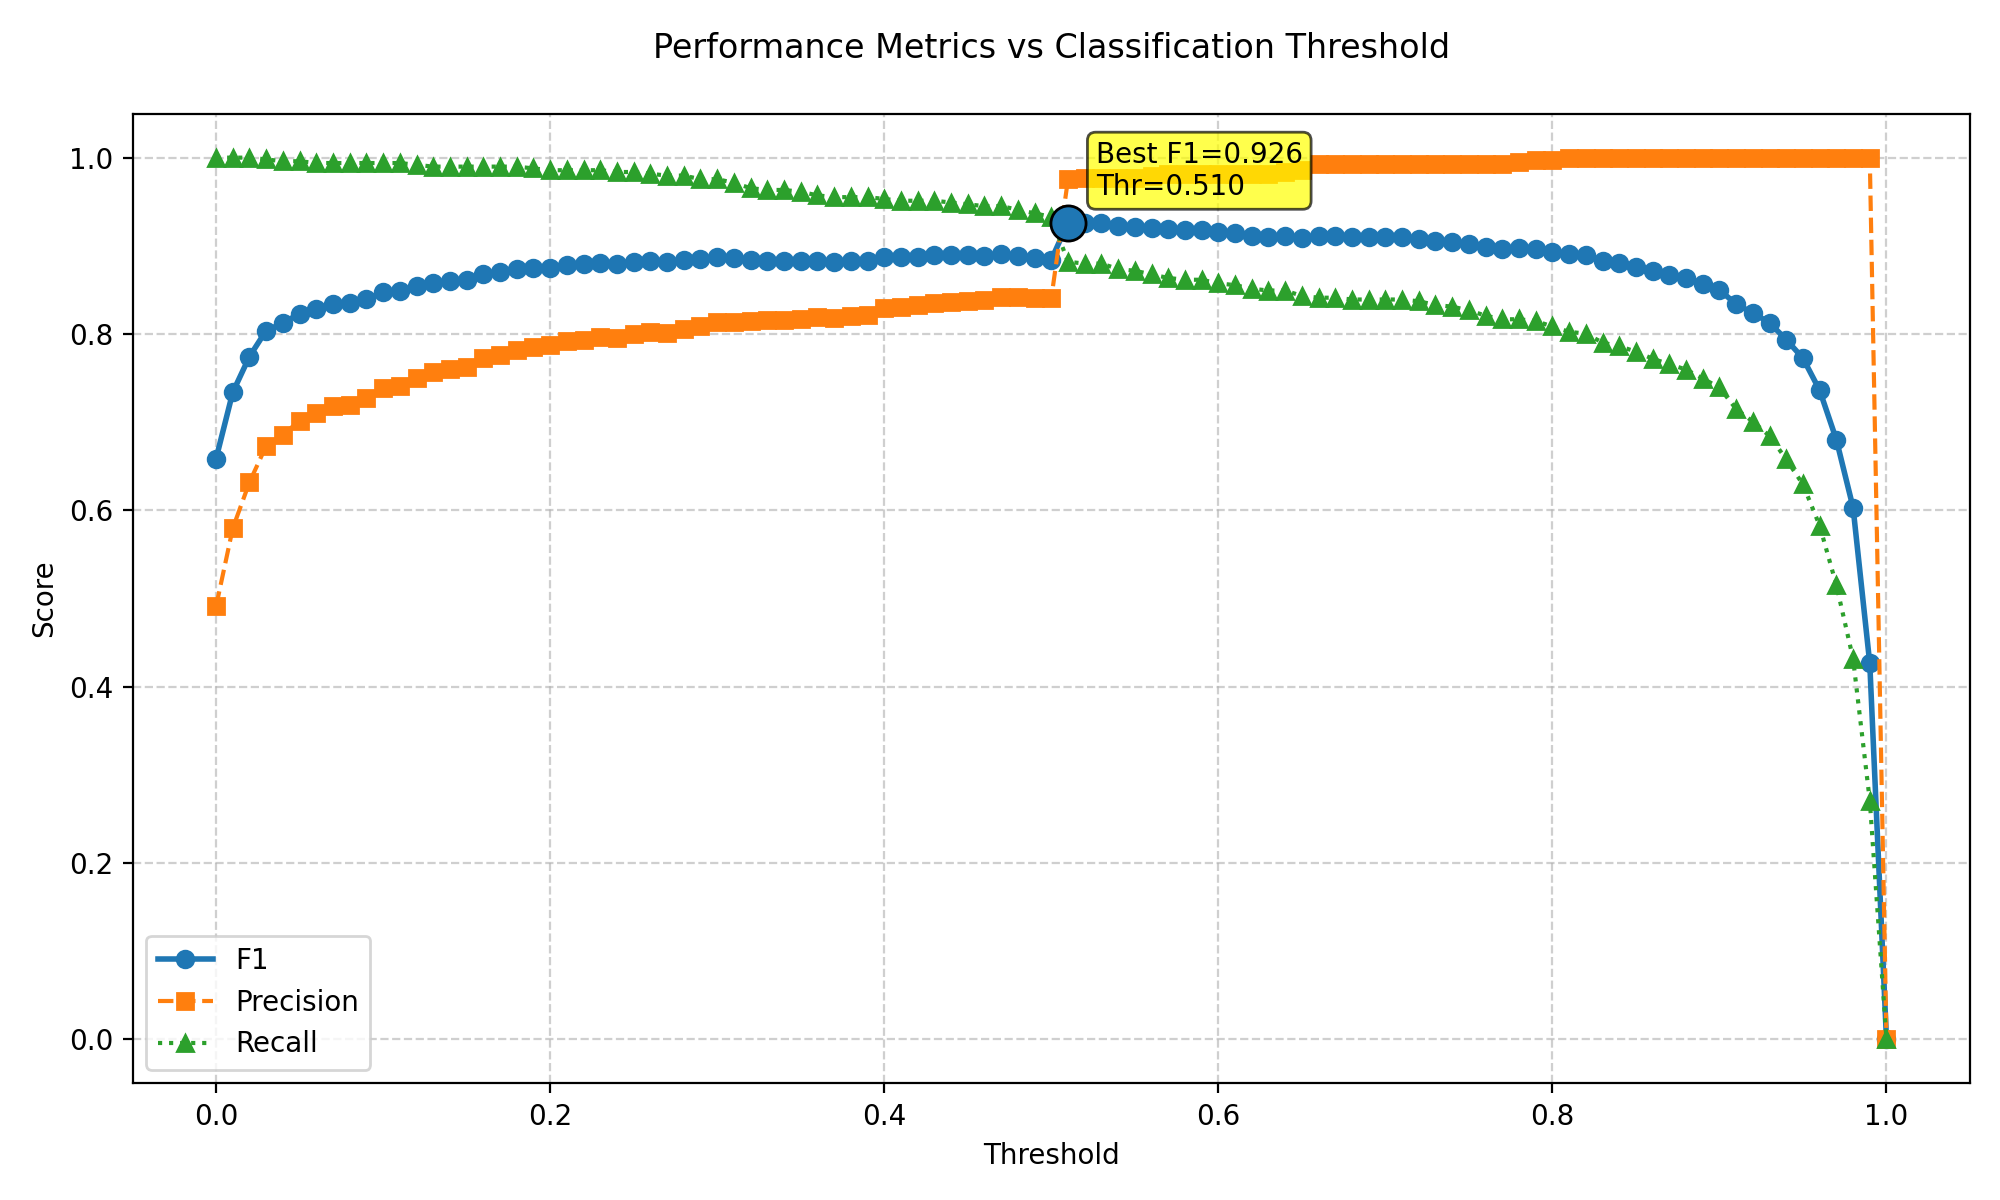

Data behind this chart, as committed beside it:
threshold, f1, precision, recall
0.0, 0.6586, 0.491, 1.0
0.01, 0.7339, 0.5797, 1.0
0.02, 0.7744, 0.6319, 1.0
0.03, 0.8039, 0.6731, 0.998
0.04, 0.8123, 0.6858, 0.9959
0.05, 0.8232, 0.7016, 0.9959
0.06, 0.8285, 0.7103, 0.9939
0.07, 0.8342, 0.7187, 0.9939
0.08, 0.8349, 0.7198, 0.9939
0.09, 0.8399, 0.7273, 0.9939
0.1, 0.8472, 0.7383, 0.9939
0.11, 0.8487, 0.7405, 0.9939
0.12, 0.8544, 0.7504, 0.9919
0.13, 0.8579, 0.757, 0.9898
0.14, 0.8602, 0.7606, 0.9898
0.15, 0.8617, 0.763, 0.9898
0.16, 0.8679, 0.7727, 0.9898
0.17, 0.8702, 0.7764, 0.9898
0.18, 0.8733, 0.7814, 0.9898
0.19, 0.8747, 0.7848, 0.9878
0.2, 0.8752, 0.787, 0.9857
0.21, 0.8784, 0.7921, 0.9857
0.22, 0.8792, 0.7934, 0.9857
0.23, 0.8808, 0.7961, 0.9857
0.24, 0.8798, 0.7957, 0.9837
0.25, 0.8822, 0.7997, 0.9837
0.26, 0.8828, 0.802, 0.9817
0.27, 0.8818, 0.8017, 0.9796
0.28, 0.8842, 0.8057, 0.9796
0.29, 0.8846, 0.8091, 0.9756
0.3, 0.887, 0.8132, 0.9756
0.31, 0.8858, 0.814, 0.9715
0.32, 0.8835, 0.8144, 0.9654
0.33, 0.8833, 0.8155, 0.9633
0.34, 0.8833, 0.8155, 0.9633
0.35, 0.8831, 0.8166, 0.9613
0.36, 0.8826, 0.8188, 0.9572
0.37, 0.8816, 0.8185, 0.9552
0.38, 0.8824, 0.8199, 0.9552
0.39, 0.8832, 0.8214, 0.9552
0.4, 0.8872, 0.8298, 0.9532
0.41, 0.887, 0.831, 0.9511
0.42, 0.8878, 0.8324, 0.9511
0.43, 0.8895, 0.8354, 0.9511
0.44, 0.8893, 0.8366, 0.9491
0.45, 0.8891, 0.8378, 0.947
0.46, 0.8889, 0.8391, 0.945
0.47, 0.8906, 0.8421, 0.945
0.48, 0.8885, 0.8415, 0.9409
0.49, 0.8863, 0.841, 0.9369
0.5, 0.8842, 0.8404, 0.9328
0.51, 0.9262, 0.9752, 0.8819
0.52, 0.926, 0.9774, 0.8798
0.53, 0.926, 0.9774, 0.8798
0.54, 0.9226, 0.9772, 0.8737
0.55, 0.9214, 0.9772, 0.8717
0.56, 0.9201, 0.9793, 0.8676
0.57, 0.9187, 0.9815, 0.8635
0.58, 0.9176, 0.9814, 0.8615
0.59, 0.9176, 0.9814, 0.8615
... 41 more rows
